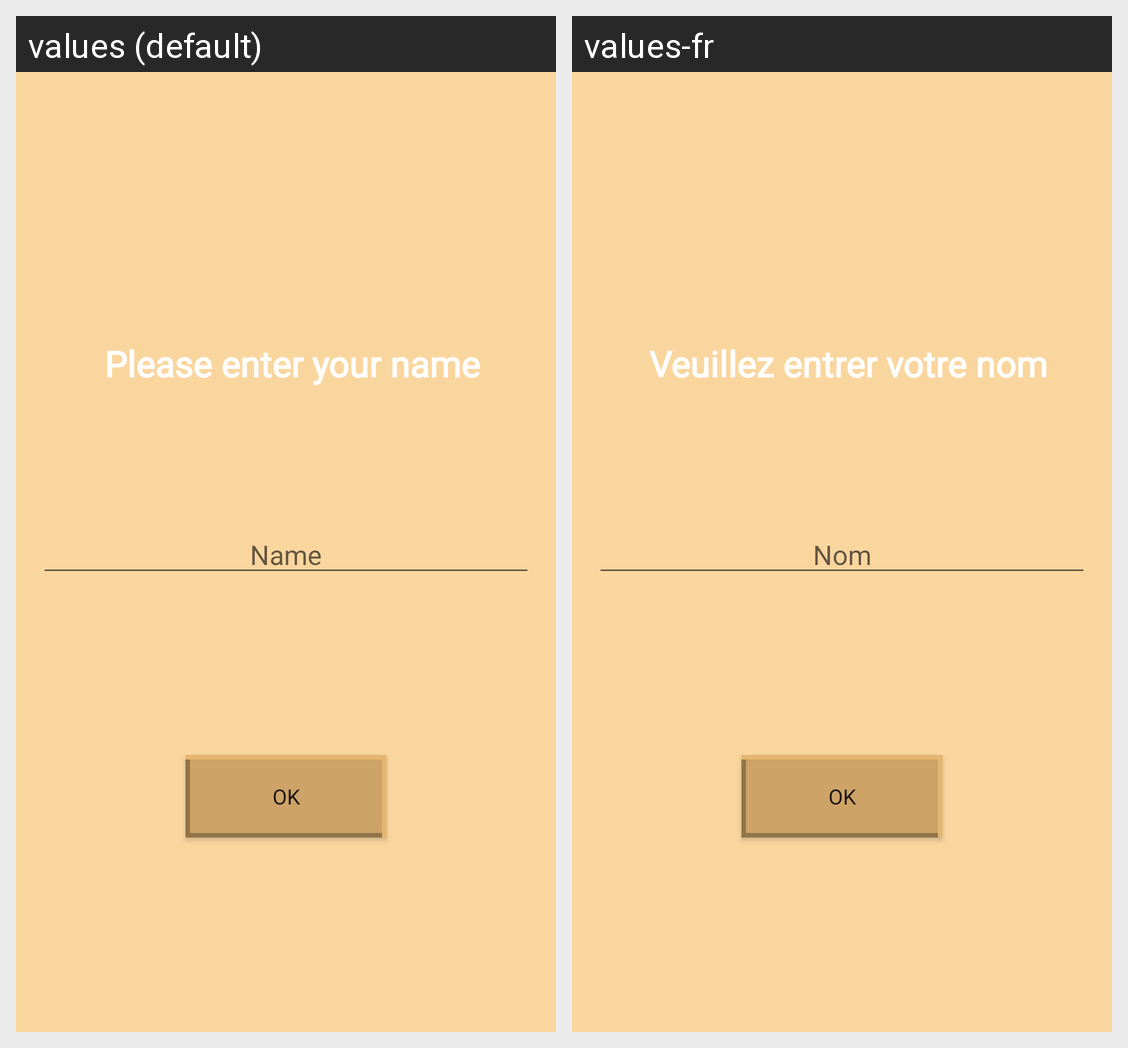

Strings drawn on this Android screen and how each of the app's shown locales translates them:
Android screen res/layout/activity_create_account.xml rendered under 2 locales, left to right: values (default), values-fr. Device: Nexus 5 (rendered at 1080×1920; each locale shown at half size, 540×960, under a caption strip naming it); theme AppTheme.PleinEcran.
Strings drawn on this screen, with the default value and each locale's value (text and hints the layout hard-codes, and strings that could not be matched under every locale, appear in the picture but are not listed):

caa_desc
  values: Please enter your name
  values-fr: Veuillez entrer votre nom

caa_name
  values: Name
  values-fr: Nom

ok
  values: OK
  values-fr: OK
